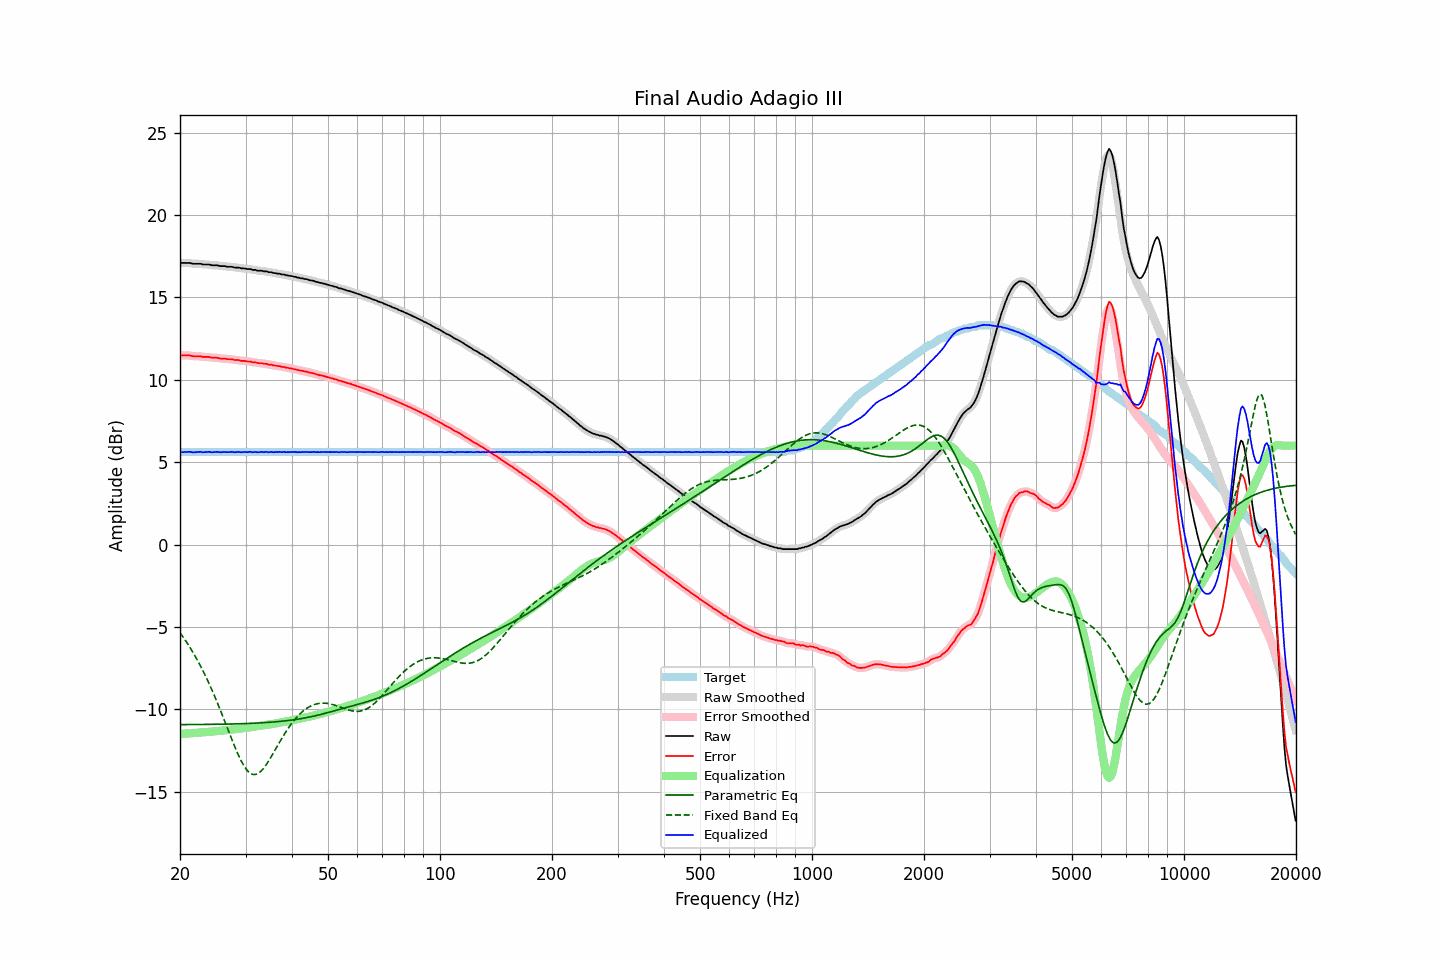

The file beside this chart, header and first rows:
frequency, raw, error, smoothed, error_smoothed, equalization, parametric_eq, fixed_band_eq, equalized_raw, equalized_smoothed, target
20.00, 17.11, 11.50, 17.11, 11.49, -11.49, -10.93, -5.35, 5.62, 5.61, 5.61
20.20, 17.09, 11.48, 17.10, 11.49, -11.49, -10.93, -5.48, 5.60, 5.61, 5.61
20.40, 17.09, 11.48, 17.09, 11.48, -11.48, -10.93, -5.62, 5.61, 5.61, 5.61
20.61, 17.09, 11.48, 17.09, 11.48, -11.48, -10.93, -5.77, 5.61, 5.61, 5.61
20.81, 17.09, 11.48, 17.09, 11.48, -11.47, -10.93, -5.91, 5.62, 5.62, 5.61
21.02, 17.09, 11.48, 17.09, 11.48, -11.47, -10.93, -6.06, 5.62, 5.62, 5.61
21.23, 17.09, 11.48, 17.08, 11.47, -11.46, -10.93, -6.21, 5.63, 5.62, 5.61
21.44, 17.07, 11.46, 17.07, 11.46, -11.46, -10.93, -6.37, 5.62, 5.61, 5.61
21.66, 17.04, 11.43, 17.05, 11.44, -11.45, -10.93, -6.54, 5.59, 5.60, 5.61
21.87, 17.04, 11.43, 17.04, 11.43, -11.44, -10.93, -6.71, 5.60, 5.60, 5.61
22.09, 17.04, 11.43, 17.04, 11.43, -11.43, -10.93, -6.87, 5.61, 5.61, 5.61
22.31, 17.04, 11.43, 17.04, 11.43, -11.42, -10.92, -7.05, 5.62, 5.62, 5.61
22.54, 17.04, 11.43, 17.04, 11.43, -11.42, -10.92, -7.23, 5.62, 5.62, 5.61
22.76, 17.04, 11.43, 17.03, 11.42, -11.41, -10.92, -7.42, 5.63, 5.62, 5.61
22.99, 17.00, 11.39, 17.01, 11.40, -11.41, -10.92, -7.61, 5.60, 5.61, 5.61
23.22, 17.00, 11.39, 17.00, 11.39, -11.40, -10.92, -7.81, 5.60, 5.60, 5.61
23.45, 17.00, 11.39, 17.00, 11.39, -11.39, -10.92, -8.00, 5.61, 5.61, 5.61
23.69, 17.00, 11.39, 17.00, 11.39, -11.38, -10.92, -8.21, 5.62, 5.62, 5.61
23.92, 17.00, 11.39, 16.99, 11.38, -11.37, -10.92, -8.42, 5.63, 5.62, 5.61
24.16, 16.97, 11.36, 16.97, 11.36, -11.36, -10.92, -8.64, 5.61, 5.61, 5.61
24.40, 16.95, 11.34, 16.96, 11.35, -11.35, -10.92, -8.86, 5.60, 5.61, 5.61
24.65, 16.95, 11.34, 16.95, 11.34, -11.34, -10.91, -9.08, 5.61, 5.61, 5.61
24.89, 16.95, 11.34, 16.95, 11.34, -11.33, -10.91, -9.31, 5.62, 5.62, 5.61
25.14, 16.95, 11.34, 16.94, 11.33, -11.32, -10.91, -9.55, 5.63, 5.62, 5.61
25.39, 16.93, 11.32, 16.93, 11.31, -11.31, -10.91, -9.78, 5.62, 5.61, 5.61
25.65, 16.90, 11.29, 16.91, 11.30, -11.30, -10.91, -10.03, 5.60, 5.61, 5.61
25.91, 16.90, 11.29, 16.90, 11.29, -11.30, -10.91, -10.27, 5.61, 5.61, 5.61
26.16, 16.90, 11.29, 16.90, 11.29, -11.29, -10.90, -10.52, 5.61, 5.61, 5.61
26.43, 16.90, 11.29, 16.89, 11.28, -11.28, -10.90, -10.77, 5.62, 5.61, 5.61
26.69, 16.87, 11.26, 16.88, 11.27, -11.27, -10.90, -11.02, 5.61, 5.61, 5.61
26.96, 16.86, 11.25, 16.87, 11.26, -11.26, -10.90, -11.27, 5.61, 5.61, 5.61
27.23, 16.86, 11.25, 16.86, 11.25, -11.25, -10.90, -11.52, 5.61, 5.61, 5.61
27.50, 16.86, 11.25, 16.85, 11.24, -11.24, -10.89, -11.77, 5.62, 5.62, 5.61
27.77, 16.84, 11.23, 16.84, 11.23, -11.23, -10.89, -12.01, 5.61, 5.61, 5.61
28.05, 16.81, 11.20, 16.82, 11.21, -11.21, -10.89, -12.26, 5.60, 5.61, 5.61
28.33, 16.81, 11.20, 16.81, 11.20, -11.20, -10.89, -12.49, 5.61, 5.61, 5.61
28.62, 16.81, 11.20, 16.80, 11.19, -11.19, -10.88, -12.71, 5.62, 5.61, 5.61
28.90, 16.80, 11.19, 16.79, 11.18, -11.18, -10.88, -12.92, 5.62, 5.61, 5.61
29.19, 16.76, 11.15, 16.78, 11.16, -11.16, -10.88, -13.12, 5.60, 5.61, 5.61
29.48, 16.76, 11.15, 16.76, 11.15, -11.15, -10.87, -13.30, 5.61, 5.61, 5.61
29.78, 16.76, 11.15, 16.75, 11.14, -11.14, -10.87, -13.47, 5.62, 5.61, 5.61
30.08, 16.74, 11.13, 16.74, 11.13, -11.13, -10.87, -13.61, 5.61, 5.61, 5.61
30.38, 16.72, 11.11, 16.73, 11.12, -11.12, -10.86, -13.73, 5.60, 5.62, 5.61
30.68, 16.72, 11.11, 16.72, 11.11, -11.10, -10.86, -13.82, 5.62, 5.61, 5.61
30.99, 16.72, 11.11, 16.70, 11.09, -11.09, -10.86, -13.90, 5.63, 5.61, 5.61
31.30, 16.67, 11.06, 16.69, 11.08, -11.07, -10.85, -13.94, 5.60, 5.62, 5.61
31.61, 16.67, 11.06, 16.67, 11.06, -11.06, -10.85, -13.97, 5.61, 5.61, 5.61
31.93, 16.67, 11.06, 16.65, 11.04, -11.05, -10.84, -13.95, 5.62, 5.61, 5.61
32.24, 16.63, 11.02, 16.64, 11.03, -11.03, -10.84, -13.93, 5.60, 5.61, 5.61
32.57, 16.62, 11.01, 16.63, 11.02, -11.02, -10.83, -13.87, 5.60, 5.61, 5.61
32.89, 16.62, 11.01, 16.62, 11.00, -11.01, -10.83, -13.79, 5.61, 5.61, 5.61
33.22, 16.62, 11.01, 16.61, 10.99, -10.99, -10.82, -13.69, 5.63, 5.61, 5.61
33.55, 16.58, 10.97, 16.60, 10.99, -10.98, -10.81, -13.58, 5.60, 5.62, 5.61
33.89, 16.58, 10.97, 16.58, 10.97, -10.97, -10.81, -13.45, 5.61, 5.61, 5.61
34.23, 16.58, 10.97, 16.56, 10.95, -10.95, -10.80, -13.31, 5.63, 5.61, 5.61
34.57, 16.53, 10.92, 16.55, 10.94, -10.94, -10.80, -13.16, 5.60, 5.62, 5.61
34.92, 16.53, 10.92, 16.53, 10.92, -10.92, -10.79, -13.00, 5.61, 5.61, 5.61
35.27, 16.53, 10.92, 16.51, 10.90, -10.90, -10.78, -12.84, 5.63, 5.61, 5.61
35.62, 16.48, 10.87, 16.50, 10.89, -10.88, -10.77, -12.67, 5.60, 5.61, 5.61
35.97, 16.48, 10.87, 16.48, 10.86, -10.87, -10.77, -12.50, 5.61, 5.61, 5.61
... 635 more rows
